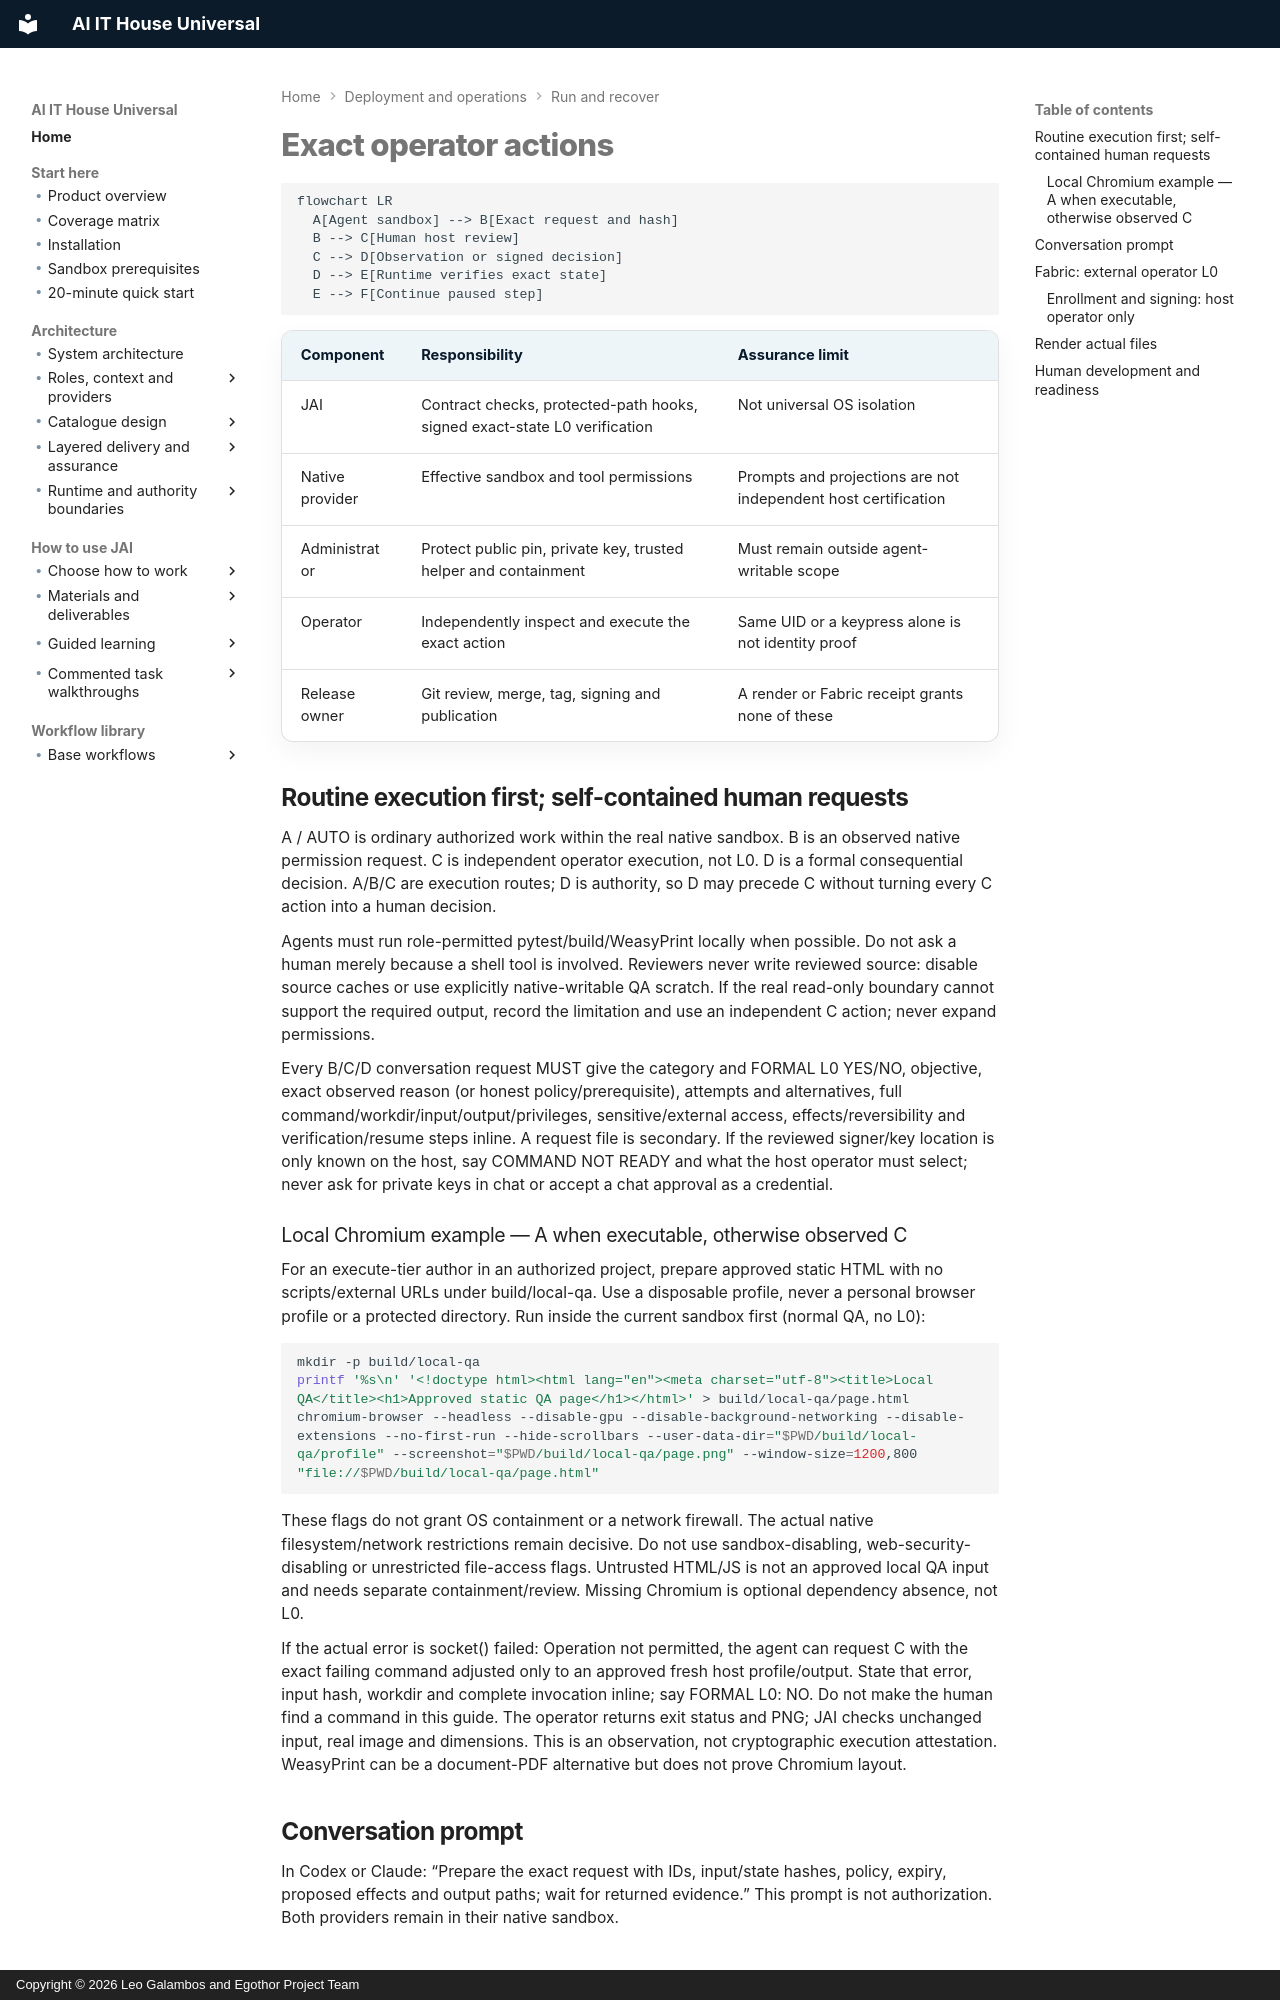

repository: leogalambos/JAI · page: operations/operator-walkthrough/index.html · generator: mkdocs · copyright: Copyright © 2026 Leo Galambos and Egothor Project Team

# Exact operator actions


```mermaid
flowchart LR
  A[Agent sandbox] --> B[Exact request and hash]
  B --> C[Human host review]
  C --> D[Observation or signed decision]
  D --> E[Runtime verifies exact state]
  E --> F[Continue paused step]
```

| Component | Responsibility | Assurance limit |
| --- | --- | --- |
| JAI | Contract checks, protected-path hooks, signed exact-state L0 verification | Not universal OS isolation |
| Native provider | Effective sandbox and tool permissions | Prompts and projections are not independent host certification |
| Administrator | Protect public pin, private key, trusted helper and containment | Must remain outside agent-writable scope |
| Operator | Independently inspect and execute the exact action | Same UID or a keypress alone is not identity proof |
| Release owner | Git review, merge, tag, signing and publication | A render or Fabric receipt grants none of these |

## Routine execution first; self-contained human requests

A / AUTO is ordinary authorized work within the real native sandbox. B is an
observed native permission request. C is independent operator execution, not L0.
D is a formal consequential decision. A/B/C are execution routes; D is authority,
so D may precede C without turning every C action into a human decision.

Agents must run role-permitted pytest/build/WeasyPrint locally when possible.
Do not ask a human merely because a shell tool is involved. Reviewers never
write reviewed source: disable source caches or use explicitly native-writable
QA scratch. If the real read-only boundary cannot support the required output,
record the limitation and use an independent C action; never expand permissions.

Every B/C/D conversation request MUST give the category and FORMAL L0 YES/NO,
objective, exact observed reason (or honest policy/prerequisite), attempts and
alternatives, full command/workdir/input/output/privileges, sensitive/external
access, effects/reversibility and verification/resume steps inline. A request
file is secondary. If the reviewed signer/key location is only known on the
host, say COMMAND NOT READY and what the host operator must select; never ask
for private keys in chat or accept a chat approval as a credential.

### Local Chromium example — A when executable, otherwise observed C

For an execute-tier author in an authorized project, prepare approved static
HTML with no scripts/external URLs under build/local-qa. Use a disposable profile,
never a personal browser profile or a protected directory. Run inside the current
sandbox first (normal QA, no L0):

```sh
mkdir -p build/local-qa
printf '%s\n' '<!doctype html><html lang="en"><meta charset="utf-8"><title>Local QA</title><h1>Approved static QA page</h1></html>' > build/local-qa/page.html
chromium-browser --headless --disable-gpu --disable-background-networking --disable-extensions --no-first-run --hide-scrollbars --user-data-dir="$PWD/build/local-qa/profile" --screenshot="$PWD/build/local-qa/page.png" --window-size=1200,800 "file://$PWD/build/local-qa/page.html"
```

These flags do not grant OS containment or a network firewall. The actual native
filesystem/network restrictions remain decisive. Do not use sandbox-disabling,
web-security-disabling or unrestricted file-access flags. Untrusted HTML/JS is
not an approved local QA input and needs separate containment/review. Missing
Chromium is optional dependency absence, not L0.

If the actual error is socket() failed: Operation not permitted, the agent can
request C with the exact failing command adjusted only to an approved fresh host
profile/output. State that error, input hash, workdir and complete invocation
inline; say FORMAL L0: NO. Do not make the human find a command in this guide.
The operator returns exit status and PNG; JAI checks unchanged input, real image
and dimensions. This is an observation, not cryptographic execution attestation.
WeasyPrint can be a document-PDF alternative but does not prove Chromium layout.

## Conversation prompt

In Codex or Claude: “Prepare the exact request with IDs, input/state hashes,
policy, expiry, proposed effects and output paths; wait for returned evidence.”
This prompt is not authorization. Both providers remain in their native sandbox.
